Labelled photos from "dataset-augmented", an image-classification folder in niklasxiao/DataLabTrash. The possible labels are: biological waste, cardboard, glass, metal, paper, plastic, trash.

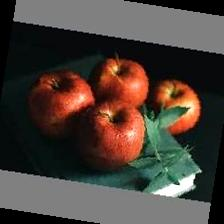
Label: biological waste

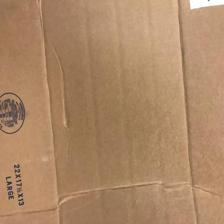
Label: cardboard

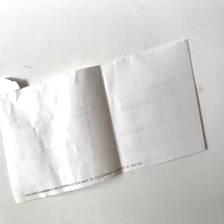
Label: paper

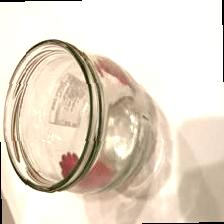
Label: glass

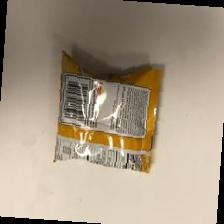
Label: trash

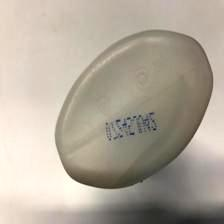
Label: plastic
